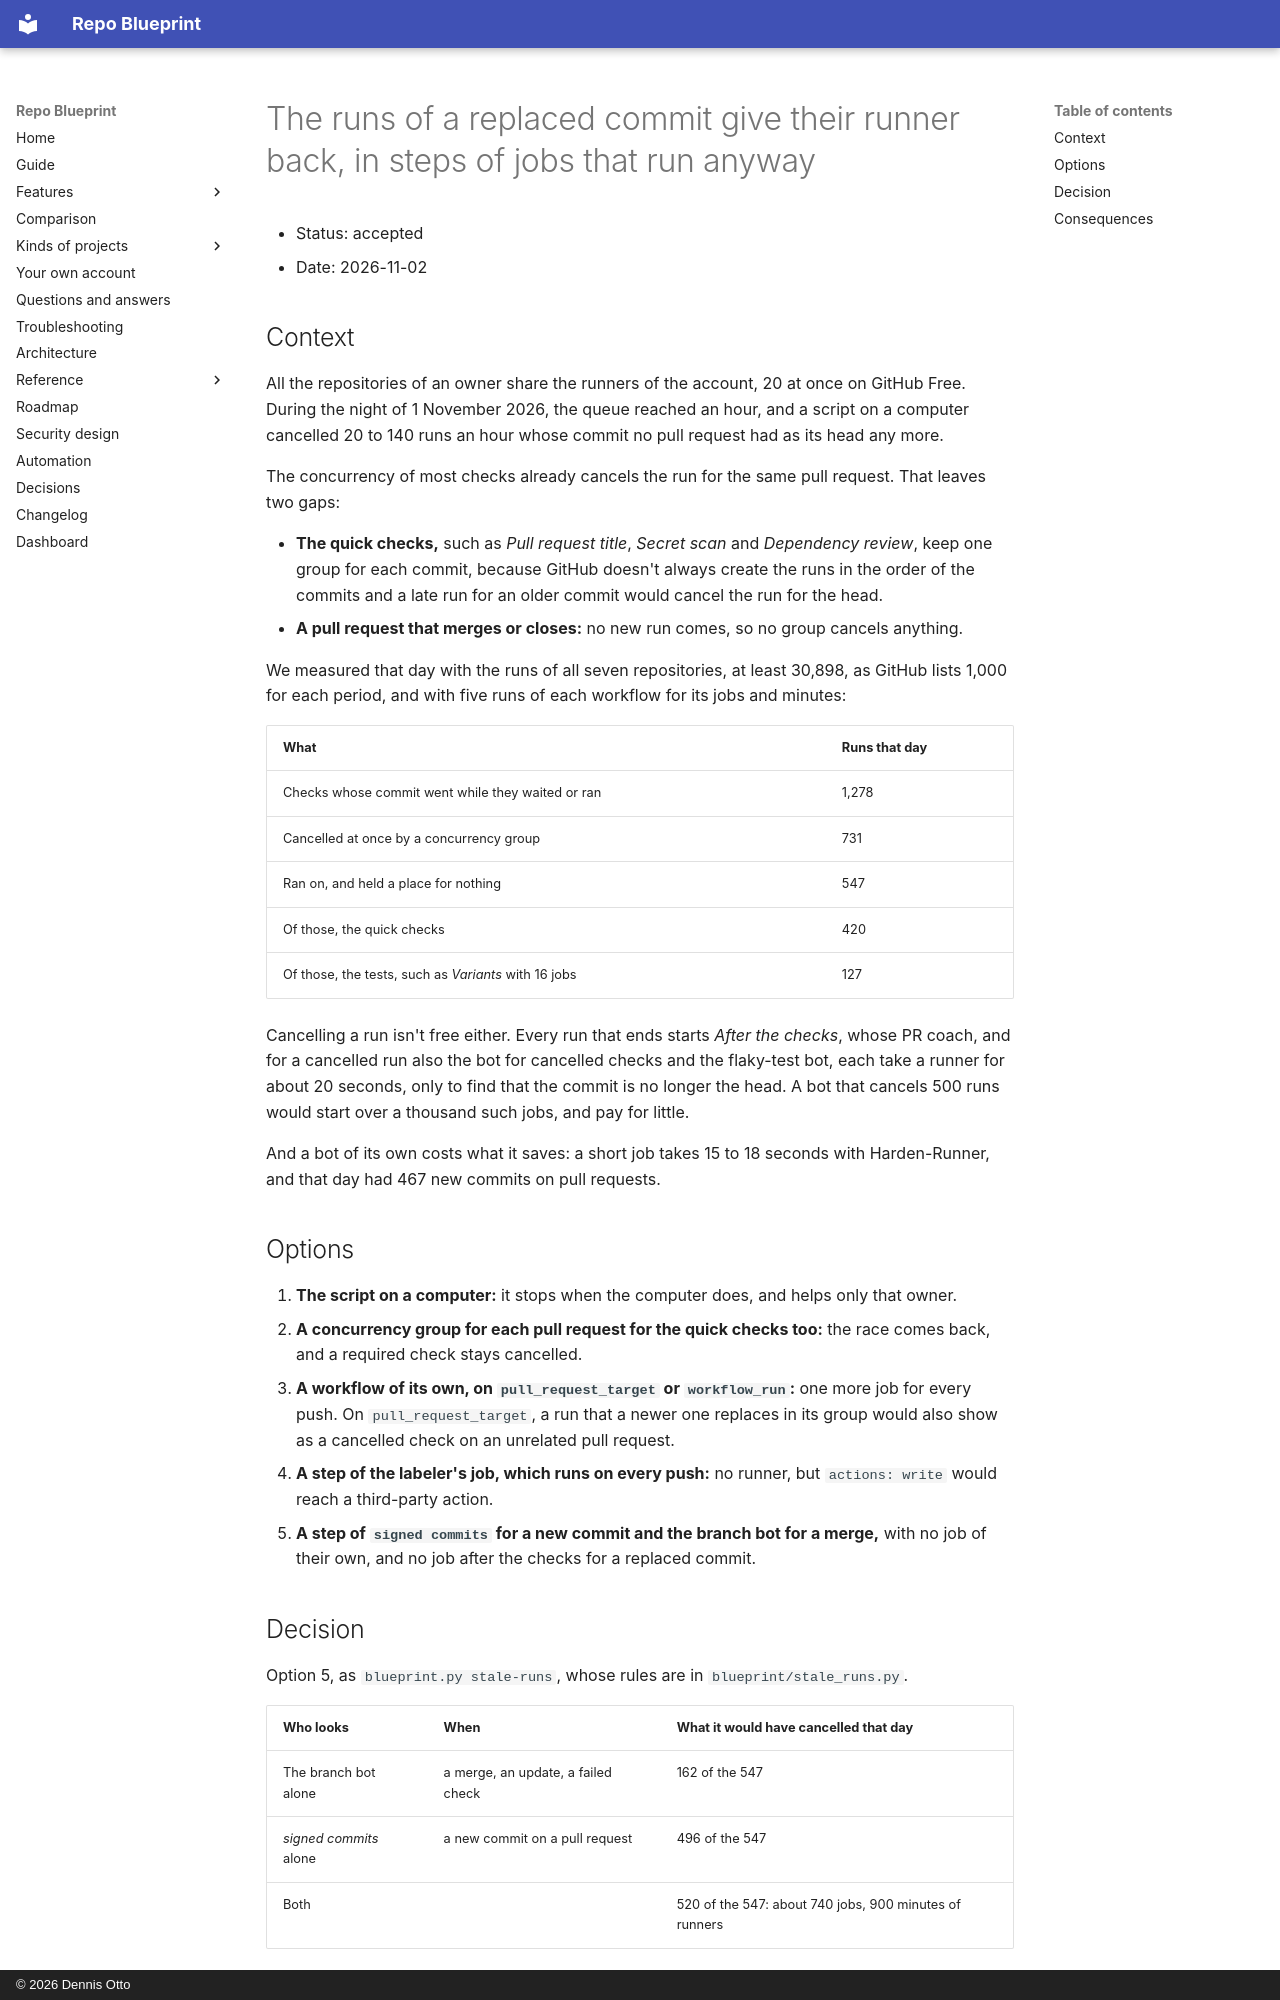

repository: Dennis-Otto/repo-blueprint · page: decisions/0108-the-runs-of-a-replaced-commit-give-their-runner-back/index.html · generator: mkdocs · copyright: © 2026 Dennis Otto

# The runs of a replaced commit give their runner back, in steps of jobs that run anyway

- Status: accepted
- Date: 2026-11-02

## Context

All the repositories of an owner share the runners of the account, 20 at once on GitHub Free. During the night of 1 November 2026, the queue reached an hour, and a script on a computer cancelled 20 to 140 runs an hour whose commit no pull request had as its head any more.

The concurrency of most checks already cancels the run for the same pull request. That leaves two gaps:

- **The quick checks,** such as *Pull request title*, *Secret scan* and *Dependency review*, keep one group for each commit, because GitHub doesn't always create the runs in the order of the commits and a late run for an older commit would cancel the run for the head.
- **A pull request that merges or closes:** no new run comes, so no group cancels anything.

We measured that day with the runs of all seven repositories, at least 30,898, as GitHub lists 1,000 for each period, and with five runs of each workflow for its jobs and minutes:

| What | Runs that day |
| --- | --- |
| Checks whose commit went while they waited or ran | 1,278 |
| Cancelled at once by a concurrency group | 731 |
| Ran on, and held a place for nothing | 547 |
| Of those, the quick checks | 420 |
| Of those, the tests, such as *Variants* with 16 jobs | 127 |

Cancelling a run isn't free either. Every run that ends starts *After the checks*, whose PR coach, and for a cancelled run also the bot for cancelled checks and the flaky-test bot, each take a runner for about 20 seconds, only to find that the commit is no longer the head. A bot that cancels 500 runs would start over a thousand such jobs, and pay for little.

And a bot of its own costs what it saves: a short job takes 15 to 18 seconds with Harden-Runner, and that day had 467 new commits on pull requests.

## Options

1. **The script on a computer:** it stops when the computer does, and helps only that owner.
2. **A concurrency group for each pull request for the quick checks too:** the race comes back, and a required check stays cancelled.
3. **A workflow of its own, on `pull_request_target` or `workflow_run`:** one more job for every push. On `pull_request_target`, a run that a newer one replaces in its group would also show as a cancelled check on an unrelated pull request.
4. **A step of the labeler's job, which runs on every push:** no runner, but `actions: write` would reach a third-party action.
5. **A step of `signed commits` for a new commit and the branch bot for a merge,** with no job of their own, and no job after the checks for a replaced commit.
